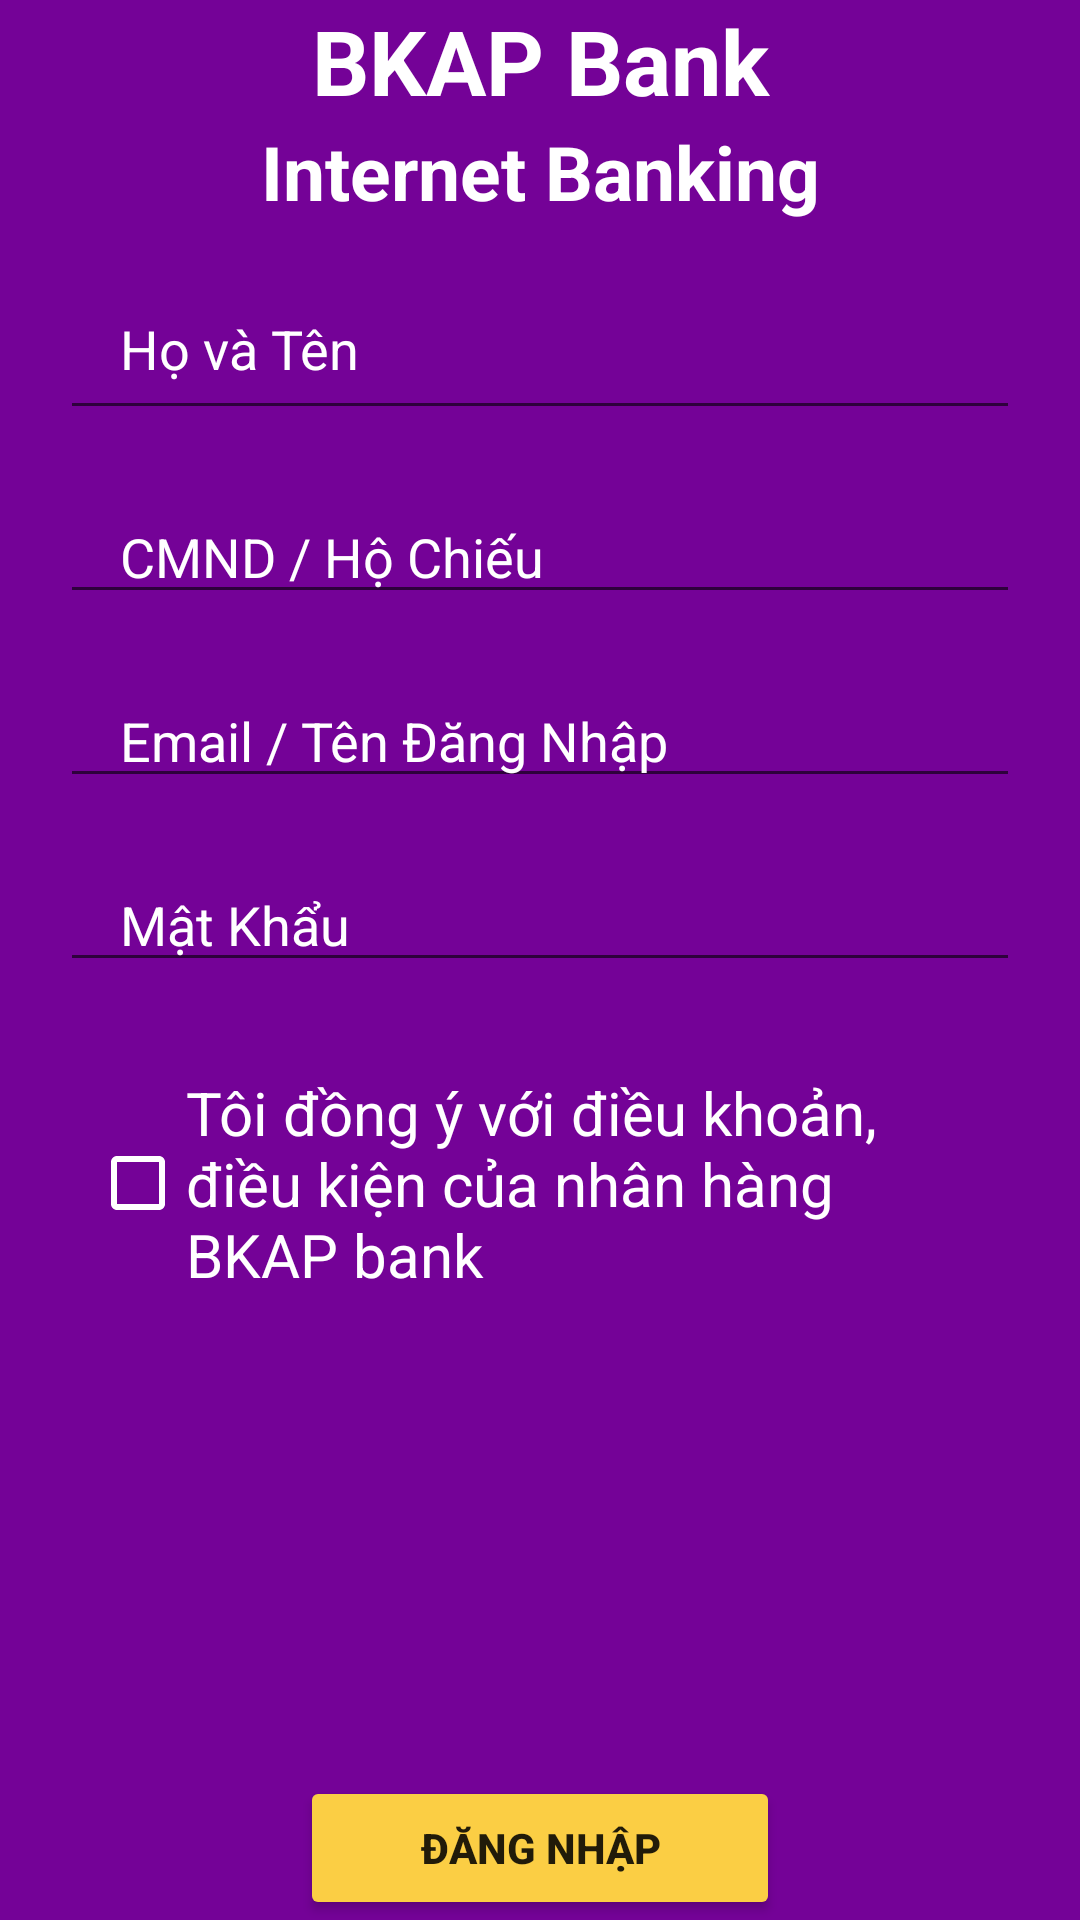

This screen was rendered from an Android layout file. Write that file and the resources it references.
<!-- AndroidManifest.xml: application theme Theme.EndEx -->
<!-- res/layout/activity_info_account.xml -->
<?xml version="1.0" encoding="utf-8"?>
<LinearLayout xmlns:android="http://schemas.android.com/apk/res/android"
    xmlns:app="http://schemas.android.com/apk/res-auto"
    xmlns:tools="http://schemas.android.com/tools"
    android:layout_width="match_parent"
    android:layout_height="match_parent"
    tools:context=".InfoAccount"
    android:background="@color/bkap_bold"
    android:orientation="vertical"
    android:gravity="center">
    <RelativeLayout
        android:id="@+id/boxTle"
        android:layout_width="match_parent"
        android:layout_height="wrap_content"
        android:layout_weight="@null">
        <TextView
            android:id="@+id/tleBrand"
            android:layout_width="match_parent"
            android:layout_height="wrap_content"
            android:text="BKAP Bank"
            android:textSize="30dp"
            android:textStyle="bold"
            android:textColor="@color/bkap_white"
            android:textAlignment="center"/>
        <TextView
            android:id="@+id/tleNameApp"
            android:layout_below="@id/tleBrand"
            android:layout_width="match_parent"
            android:layout_height="wrap_content"
            android:text="Internet Banking"
            android:textSize="25dp"
            android:textStyle="bold"
            android:textColor="@color/bkap_white"
            android:textAlignment="center"/>
    </RelativeLayout>
    <RelativeLayout
        android:layout_width="match_parent"
        android:layout_height="wrap_content"
        android:layout_below="@id/boxTle"
        android:layout_weight="@null">
        <ScrollView
        android:layout_width="fill_parent"
        android:layout_height="wrap_content"
        android:layout_above="@id/btnLogin"
            android:layout_alignParentTop="true">
        <LinearLayout
            android:id="@+id/formAccount"
            android:layout_width="match_parent"
            android:layout_height="wrap_content"
            android:orientation="vertical"
            android:gravity="center_vertical">
            <EditText
                android:id="@+id/valFullName"
                android:layout_width="match_parent"
                android:layout_height="wrap_content"
                android:hint="Họ và Tên"
                android:layout_marginLeft="20dp"
                android:layout_marginRight="20dp"
                android:textColor="@color/bkap_white"
                android:textColorHint="@color/bkap_white"
                android:layout_marginTop="20dp"
                android:paddingLeft="20dp"
                android:paddingBottom="15dp"
                android:inputType="text"/>
            <EditText
                android:id="@+id/valCard"
                android:layout_width="match_parent"
                android:layout_height="wrap_content"
                android:hint="CMND / Hộ Chiếu"
                android:layout_marginLeft="20dp"
                android:layout_marginRight="20dp"
                android:textColor="@color/bkap_white"
                android:textColorHint="@color/bkap_white"
                android:layout_marginTop="20dp"
                android:paddingLeft="20dp"
                android:inputType="textPassword"/>
            <EditText
                android:id="@+id/valUserName"
                android:layout_width="match_parent"
                android:layout_height="wrap_content"
                android:hint="Email / Tên Đăng Nhập"
                android:layout_marginLeft="20dp"
                android:layout_marginRight="20dp"
                android:textColor="@color/bkap_white"
                android:textColorHint="@color/bkap_white"
                android:layout_marginTop="20dp"
                android:paddingLeft="20dp"
                android:inputType="textPassword"/>
            <EditText
                android:id="@+id/valPassword"
                android:layout_width="match_parent"
                android:layout_height="wrap_content"
                android:hint="Mật Khẩu"
                android:layout_marginLeft="20dp"
                android:layout_marginRight="20dp"
                android:textColor="@color/bkap_white"
                android:textColorHint="@color/bkap_white"
                android:layout_marginTop="20dp"
                android:paddingLeft="20dp"
                android:inputType="textPassword"/>
            <CheckBox
                android:layout_width="wrap_content"
                android:layout_height="wrap_content"
                android:text="Tôi đồng ý với điều khoản, điều kiện của nhân hàng BKAP bank"
                android:textSize="20dp"
                android:textColor="@color/bkap_white"
                android:layout_margin="30dp"
                android:buttonTint="@color/bkap_white"/>
        </LinearLayout>
    </ScrollView>
        <Button
            android:id="@+id/btnLogin"
            android:layout_width="match_parent"
            android:layout_height="wrap_content"
            android:text="Đăng Nhập"
            android:backgroundTint="@color/bkap_btn"
            android:textStyle="bold"
            android:layout_marginHorizontal="100dp"
            android:layout_alignParentBottom="true"/>
    </RelativeLayout>
</LinearLayout>
<!-- resources referenced by this layout -->
<resources>
  <color name="bkap_bold">#740297</color>
  <color name="bkap_btn">#FBCE44</color>
  <color name="bkap_white">#FFFFFF</color>
  <style name="Theme.EndEx" parent="Theme.MaterialComponents.DayNight.DarkActionBar">
          
          <item name="android:statusBarColor" tools:targetApi="l">?attr/colorPrimaryVariant</item>
          
          <item name="windowNoTitle">true</item>
          <item name="android:windowFullscreen">false</item>
      </style>
</resources>
